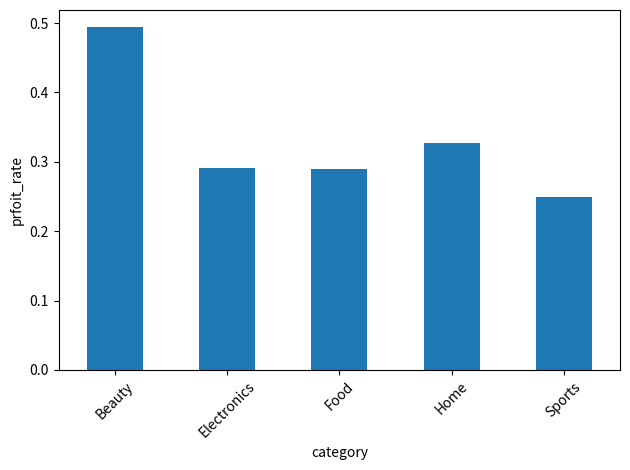

This figure's Python source:
import matplotlib.pyplot as plt
import pandas as pd
pd.set_option('display.max_rows', None)     # 秀出所有列
pd.set_option('display.max_columns', None)  # 秀出所有欄
pd.set_option('display.max_colwidth', None)  # 秀出儲存格完整文字


data = {
    "product": ["P1", "P2", "P3", "P4", "P5", "P6", "P7", "P8", "P9", "P10"],
    "category": ["Electronics", "Electronics", "Home", "Home", "Sports", "Sports", "Beauty", "Beauty", "Food", "Food"],
    "sales": [1200, 1800, 800, 900, 1500, 1000, 700, 600, 1100, 1300],
    "cost": [900, 1200, 500, 650, 1200, 700, 300, 350, 800, 900],
    "orders": [12, 18, 10, 8, 20, 12, 15, 10, 22, 26]
}

df = pd.DataFrame(data)
print(df.isnull().sum())
df["profit"] = df["sales"]-df["cost"]
df["profit_rate"] = df["profit"]/df["sales"]
df["avg_order_value"] = df["sales"]/df["orders"]
df["avg_order_profit"] = df["profit"]/df["orders"]
df["high_value_category"] = df["avg_order_value"] >= 100
df["high_profit_category"] = df["profit_rate"] >= 0.3


def range(x):
    return max(x)-min(x)


print(df)
print(df.groupby("category")[["sales", "profit", "profit_rate", "avg_order_value"]].aggregate(
    ["mean", "std", "median", "count", "max", "min", (range)]))

df.groupby("category")["profit_rate"].mean().plot(kind="bar", rot=45)
plt.xlabel("category")
plt.ylabel("prfoit_rate")
plt.tight_layout()
plt.show()
